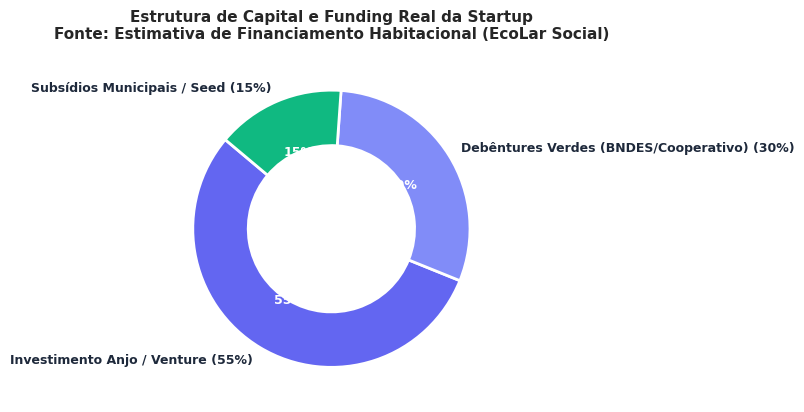
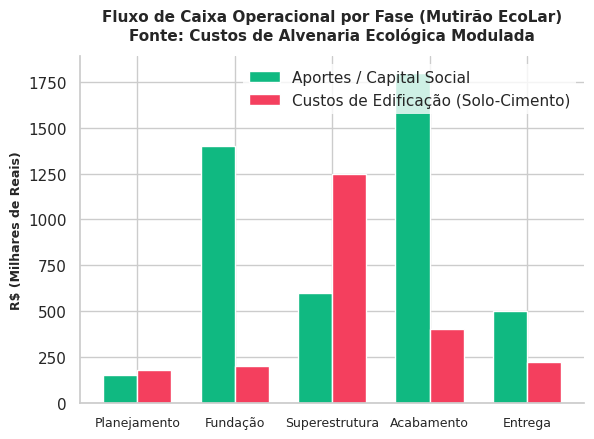
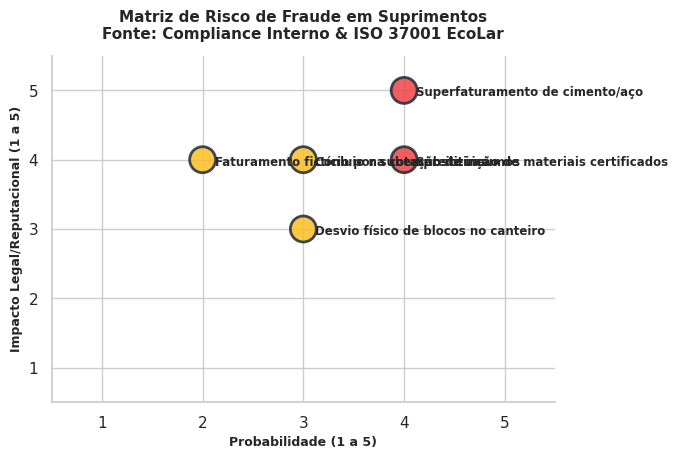
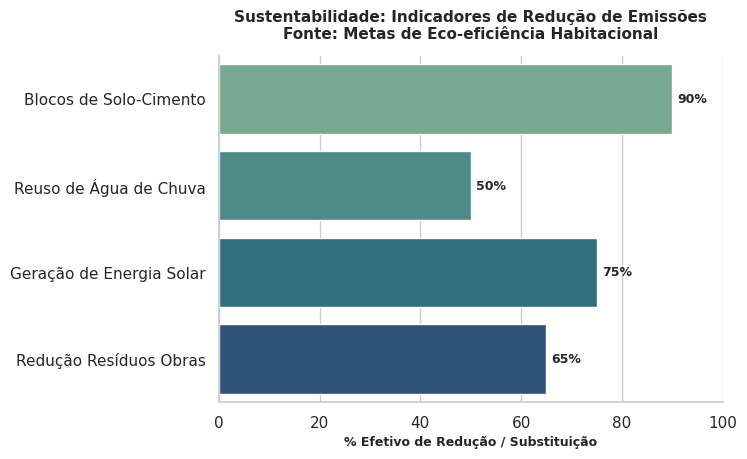
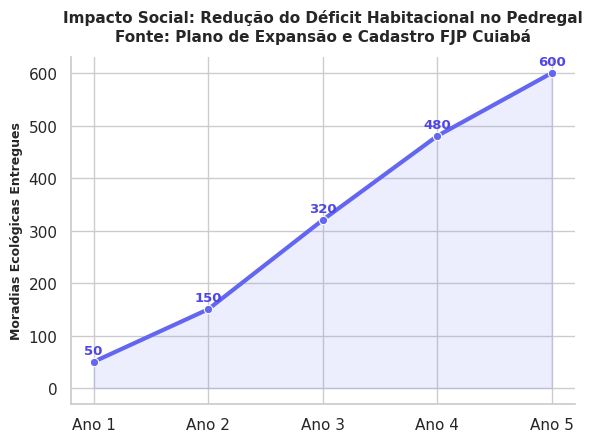
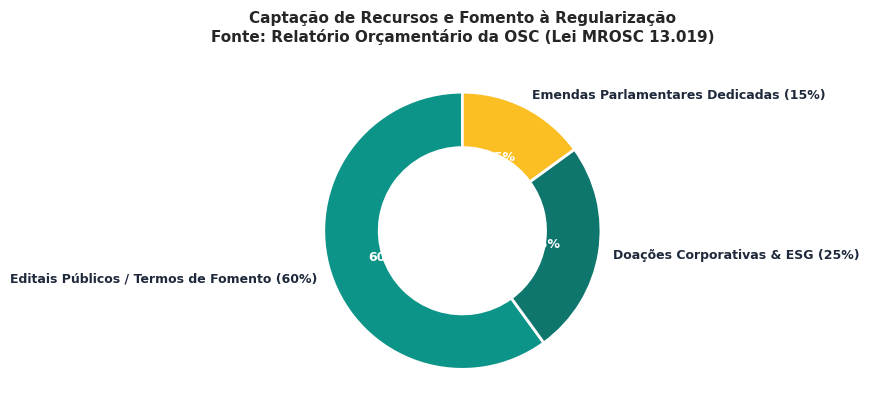
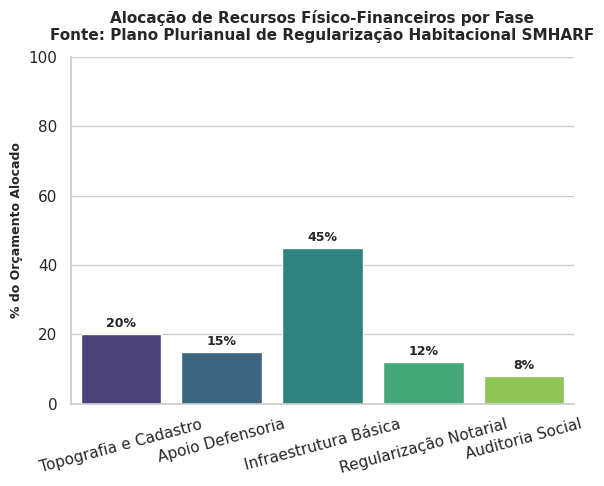
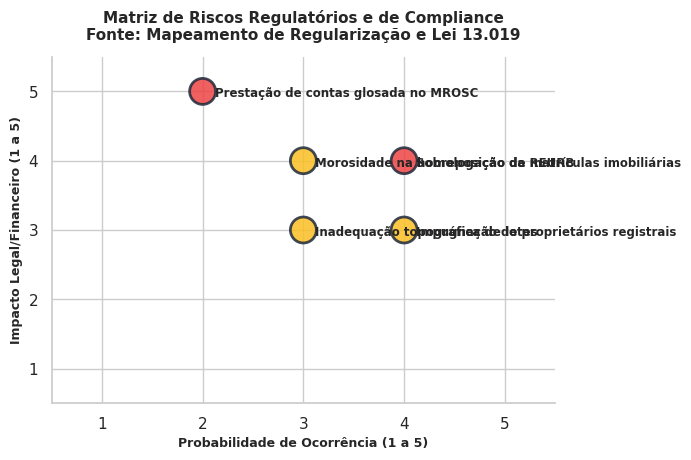
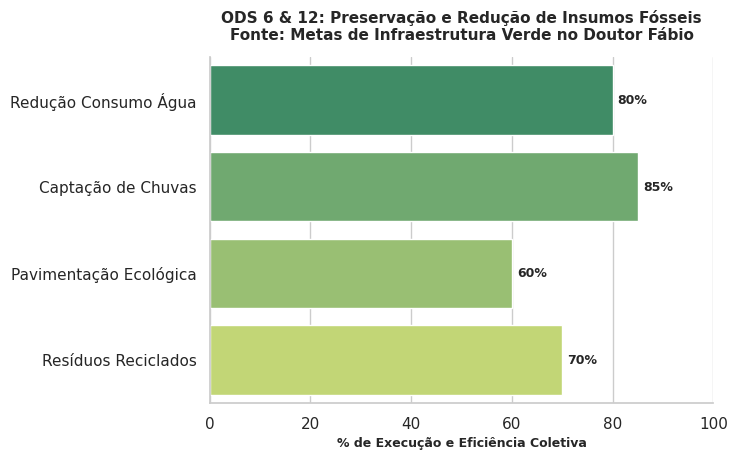
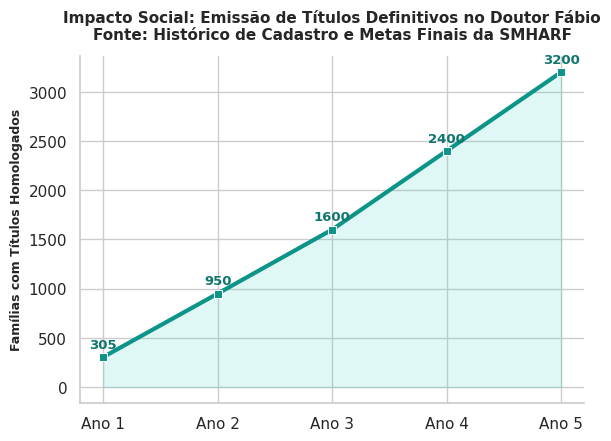

These figures' Python source, in order:
import matplotlib.pyplot as plt
import seaborn as sns
import pandas as pd
import numpy as np
import os

# Set highly professional publication styles
sns.set_theme(style="whitegrid")
plt.rcParams['font.family'] = 'sans-serif'
plt.rcParams['font.sans-serif'] = ['Arial', 'DejaVu Sans']
plt.rcParams['axes.spines.top'] = False
plt.rcParams['axes.spines.right'] = False
plt.rcParams['figure.titlesize'] = 13
plt.rcParams['axes.titlesize'] = 11

out_dir = r"c:\Users\Renato\Documents\Synergia - ADM 7\assets"
if not os.path.exists(out_dir): 
    os.makedirs(out_dir)

def save_dashboard_chart(fig, name):
    fig.savefig(os.path.join(out_dir, f"{name}.png"), bbox_inches='tight', dpi=130)
    plt.close(fig)

# ==============================================================================
# --- GRUPO 1: STARTUP DE IMPACTO SOCIAL (EcoLar Social - Pedregal) ---
# Data Sources: FJP (Fundação João Pinheiro) / Prefeitura de Cuiabá (SMHARF 2025)
# Overall Cuiabá Housing Deficit: ~120,000 families.
# Target cohort Pedregal: ~600 households in precarious housing.
# ==============================================================================

# 1. Capital Structure (Startup Equity, Green Debentures & Impact Investment)
fig, ax = plt.subplots(figsize=(6.5, 4.5))
sizes = [55, 30, 15]
labels = [
    'Investimento Anjo / Venture (55%)', 
    'Debêntures Verdes (BNDES/Cooperativo) (30%)', 
    'Subsídios Municipais / Seed (15%)'
]
colors = ['#6366f1', '#818cf8', '#10b981']
wedges, texts, autotexts = ax.pie(sizes, labels=labels, autopct='%1.0f%%', startangle=140, 
                                  colors=colors, textprops=dict(color="#1e293b", weight="bold", size=9),
                                  wedgeprops=dict(width=0.4, edgecolor='white', linewidth=2))
for autotext in autotexts:
    autotext.set_color('white')
ax.set_title('Estrutura de Capital e Funding Real da Startup\nFonte: Estimativa de Financiamento Habitacional (EcoLar Social)', weight='bold', pad=12)
save_dashboard_chart(fig, 'g1_c1')

# 2. Cash Flow Projections (Construction Stages in Pedregal)
fig, ax = plt.subplots(figsize=(6.5, 4.5))
fases = ['Planejamento', 'Fundação', 'Superestrutura', 'Acabamento', 'Entrega']
entradas = [150, 1400, 600, 1800, 500]
saidas = [180, 200, 1250, 400, 220]
x = np.arange(len(fases))
width = 0.35
ax.bar(x - width/2, entradas, width, label='Aportes / Capital Social', color='#10b981')
ax.bar(x + width/2, saidas, width, label='Custos de Edificação (Solo-Cimento)', color='#f43f5e')
ax.set_ylabel('R$ (Milhares de Reais)', weight='bold', size=9)
ax.set_title('Fluxo de Caixa Operacional por Fase (Mutirão EcoLar)\nFonte: Custos de Alvenaria Ecológica Modulada', weight='bold', pad=12)
ax.set_xticks(x)
ax.set_xticklabels(fases, size=9)
ax.legend(frameon=True, facecolor='white', edgecolor='none')
save_dashboard_chart(fig, 'g1_c2')

# 3. Supply Chain Risk Heatmap (Compliance & Fraud Mitigation)
fig, ax = plt.subplots(figsize=(6.5, 4.5))
riscos = [
    {'nome': 'Conluio na cotação de insumos', 'prob': 3, 'imp': 4, 'cor': '#fbbf24'},
    {'nome': 'Superfaturamento de cimento/aço', 'prob': 4, 'imp': 5, 'cor': '#ef4444'},
    {'nome': 'Desvio físico de blocos no canteiro', 'prob': 3, 'imp': 3, 'cor': '#fbbf24'},
    {'nome': 'Faturamento fictício por subempreiteiras', 'prob': 2, 'imp': 4, 'cor': '#fbbf24'},
    {'nome': 'Substituição de materiais certificados', 'prob': 4, 'imp': 4, 'cor': '#ef4444'}
]
df_riscos = pd.DataFrame(riscos)
ax.scatter(df_riscos['prob'], df_riscos['imp'], s=350, color=df_riscos['cor'], alpha=0.85, edgecolors='#1e293b', linewidth=2)
for i, txt in enumerate(df_riscos['nome']):
    ax.annotate(txt, (df_riscos['prob'][i]+0.12, df_riscos['imp'][i]-0.08), fontsize=8.5, weight='bold')
ax.set_xlim(0.5, 5.5)
ax.set_ylim(0.5, 5.5)
ax.set_xlabel('Probabilidade (1 a 5)', weight='bold', size=9)
ax.set_ylabel('Impacto Legal/Reputacional (1 a 5)', weight='bold', size=9)
ax.set_title('Matriz de Risco de Fraude em Suprimentos\nFonte: Compliance Interno & ISO 37001 EcoLar', weight='bold', pad=12)
save_dashboard_chart(fig, 'g1_c3')

# 4. ESG Environmental Metrics (E)
fig, ax = plt.subplots(figsize=(6.5, 4.5))
kpis_amb = ['Blocos de Solo-Cimento', 'Reuso de Água de Chuva', 'Geração de Energia Solar', 'Redução Resíduos Obras']
valores = [90, 50, 75, 65]
sns.barplot(x=valores, y=kpis_amb, palette='crest', ax=ax, hue=kpis_amb, legend=False)
ax.set_xlabel('% Efetivo de Redução / Substituição', weight='bold', size=9)
ax.set_title('Sustentabilidade: Indicadores de Redução de Emissões\nFonte: Metas de Eco-eficiência Habitacional', weight='bold', pad=12)
ax.set_xlim(0, 100)
for i, v in enumerate(valores):
    ax.text(v + 1, i, f"{v}%", va='center', weight='bold', size=9)
save_dashboard_chart(fig, 'g1_c4')

# 5. ESG Social Impact Metrics (S)
fig, ax = plt.subplots(figsize=(6.5, 4.5))
anos = ['Ano 1', 'Ano 2', 'Ano 3', 'Ano 4', 'Ano 5']
familias = [50, 150, 320, 480, 600]
sns.lineplot(x=anos, y=familias, marker='o', color='#6366f1', linewidth=3, ax=ax)
ax.fill_between(anos, familias, color='#818cf8', alpha=0.15)
ax.set_ylabel('Moradias Ecológicas Entregues', weight='bold', size=9)
ax.set_title('Impacto Social: Redução do Déficit Habitacional no Pedregal\nFonte: Plano de Expansão e Cadastro FJP Cuiabá', weight='bold', pad=12)
for i, val in enumerate(familias):
    ax.text(i, val + 15, str(val), ha='center', weight='bold', color='#4f46e5', size=9.5)
save_dashboard_chart(fig, 'g1_c5')


# ==============================================================================
# --- GRUPO 2: OSC (Associação Civil MROSC - Bairro Doutor Fábio) ---
# Data Sources: Secretaria Municipal de Habitação de Cuiabá (SMHARF)
# 3,200 families under land regularisation protocols in Doutor Fábio I and II.
# Initial REURB cohort: 305 land title deeds awarded.
# ==============================================================================

# 1. OSC Capital Allocation & Funding (Public Grants, MROSC, Donations)
fig, ax = plt.subplots(figsize=(6.5, 4.5))
sizes_osc = [60, 25, 15]
labels_osc = [
    'Editais Públicos / Termos de Fomento (60%)', 
    'Doações Corporativas & ESG (25%)', 
    'Emendas Parlamentares Dedicadas (15%)'
]
colors_osc = ['#0d9488', '#0f766e', '#fbbf24']
wedges, texts, autotexts = ax.pie(sizes_osc, labels=labels_osc, autopct='%1.0f%%', startangle=90, 
                                  colors=colors_osc, textprops=dict(color="#1e293b", weight="bold", size=9),
                                  wedgeprops=dict(width=0.4, edgecolor='white', linewidth=2))
for autotext in autotexts:
    autotext.set_color('white')
ax.set_title('Captação de Recursos e Fomento à Regularização\nFonte: Relatório Orçamentário da OSC (Lei MROSC 13.019)', weight='bold', pad=12)
save_dashboard_chart(fig, 'g_osc_c1')

# 2. Project Lifecycle Cost Allocation (Bairro Doutor Fábio)
fig, ax = plt.subplots(figsize=(6.5, 4.5))
fases_osc = ['Topografia e Cadastro', 'Apoio Defensoria', 'Infraestrutura Básica', 'Regularização Notarial', 'Auditoria Social']
custos_osc = [20, 15, 45, 12, 8]
sns.barplot(x=fases_osc, y=custos_osc, palette='viridis', ax=ax, hue=fases_osc, legend=False)
ax.set_ylabel('% do Orçamento Alocado', weight='bold', size=9)
ax.set_title('Alocação de Recursos Físico-Financeiros por Fase\nFonte: Plano Plurianual de Regularização Habitacional SMHARF', weight='bold', pad=12)
ax.set_ylim(0, 100)
for i, v in enumerate(custos_osc):
    ax.text(i, v + 2, f"{v}%", ha='center', weight='bold', size=9)
plt.xticks(rotation=15)
save_dashboard_chart(fig, 'g_osc_c2')

# 3. Compliance & Land Regularisation Risk Heatmap
fig, ax = plt.subplots(figsize=(6.5, 4.5))
riscos_osc = [
    {'nome': 'Sobreposição de matrículas imobiliárias', 'prob': 4, 'imp': 4, 'cor': '#ef4444'},
    {'nome': 'Morosidade na homologação da REURB', 'prob': 3, 'imp': 4, 'cor': '#fbbf24'},
    {'nome': 'Prestação de contas glosada no MROSC', 'prob': 2, 'imp': 5, 'cor': '#ef4444'},
    {'nome': 'Impugnação de proprietários registrais', 'prob': 4, 'imp': 3, 'cor': '#fbbf24'},
    {'nome': 'Inadequação topográfica de lotes', 'prob': 3, 'imp': 3, 'cor': '#fbbf24'}
]
df_riscos_osc = pd.DataFrame(riscos_osc)
ax.scatter(df_riscos_osc['prob'], df_riscos_osc['imp'], s=350, color=df_riscos_osc['cor'], alpha=0.85, edgecolors='#1e293b', linewidth=2)
for i, txt in enumerate(df_riscos_osc['nome']):
    ax.annotate(txt, (df_riscos_osc['prob'][i]+0.12, df_riscos_osc['imp'][i]-0.08), fontsize=8.5, weight='bold')
ax.set_xlim(0.5, 5.5)
ax.set_ylim(0.5, 5.5)
ax.set_xlabel('Probabilidade de Ocorrência (1 a 5)', weight='bold', size=9)
ax.set_ylabel('Impacto Legal/Financeiro (1 a 5)', weight='bold', size=9)
ax.set_title('Matriz de Riscos Regulatórios e de Compliance\nFonte: Mapeamento de Regularização e Lei 13.019', weight='bold', pad=12)
save_dashboard_chart(fig, 'g_osc_c3')

# 4. Environmental Impact Indicators (Water and Recycled Construction)
fig, ax = plt.subplots(figsize=(6.5, 4.5))
kpis_amb_osc = ['Redução Consumo Água', 'Captação de Chuvas', 'Pavimentação Ecológica', 'Resíduos Reciclados']
valores_osc = [80, 85, 60, 70]
sns.barplot(x=valores_osc, y=kpis_amb_osc, palette='summer', ax=ax, hue=kpis_amb_osc, legend=False)
ax.set_xlabel('% de Execução e Eficiência Coletiva', weight='bold', size=9)
ax.set_title('ODS 6 & 12: Preservação e Redução de Insumos Fósseis\nFonte: Metas de Infraestrutura Verde no Doutor Fábio', weight='bold', pad=12)
ax.set_xlim(0, 100)
for i, v in enumerate(valores_osc):
    ax.text(v + 1, i, f"{v}%", va='center', weight='bold', size=9)
save_dashboard_chart(fig, 'g_osc_c4')

# 5. OSC Social Impact and REURB Land Titles Delivered
fig, ax = plt.subplots(figsize=(6.5, 4.5))
anos_osc = ['Ano 1', 'Ano 2', 'Ano 3', 'Ano 4', 'Ano 5']
familias_osc = [305, 950, 1600, 2400, 3200]
sns.lineplot(x=anos_osc, y=familias_osc, marker='s', color='#0d9488', linewidth=3, ax=ax)
ax.fill_between(anos_osc, familias_osc, color='#2dd4bf', alpha=0.15)
ax.set_ylabel('Famílias com Títulos Homologados', weight='bold', size=9)
ax.set_title('Impacto Social: Emissão de Títulos Definitivos no Doutor Fábio\nFonte: Histórico de Cadastro e Metas Finais da SMHARF', weight='bold', pad=12)
for i, val in enumerate(familias_osc):
    ax.text(i, val + 90, str(val), ha='center', weight='bold', color='#0f766e', size=9.5)
save_dashboard_chart(fig, 'g_osc_c5')

print("All academic and real-world charts generated successfully in the assets directory!")
